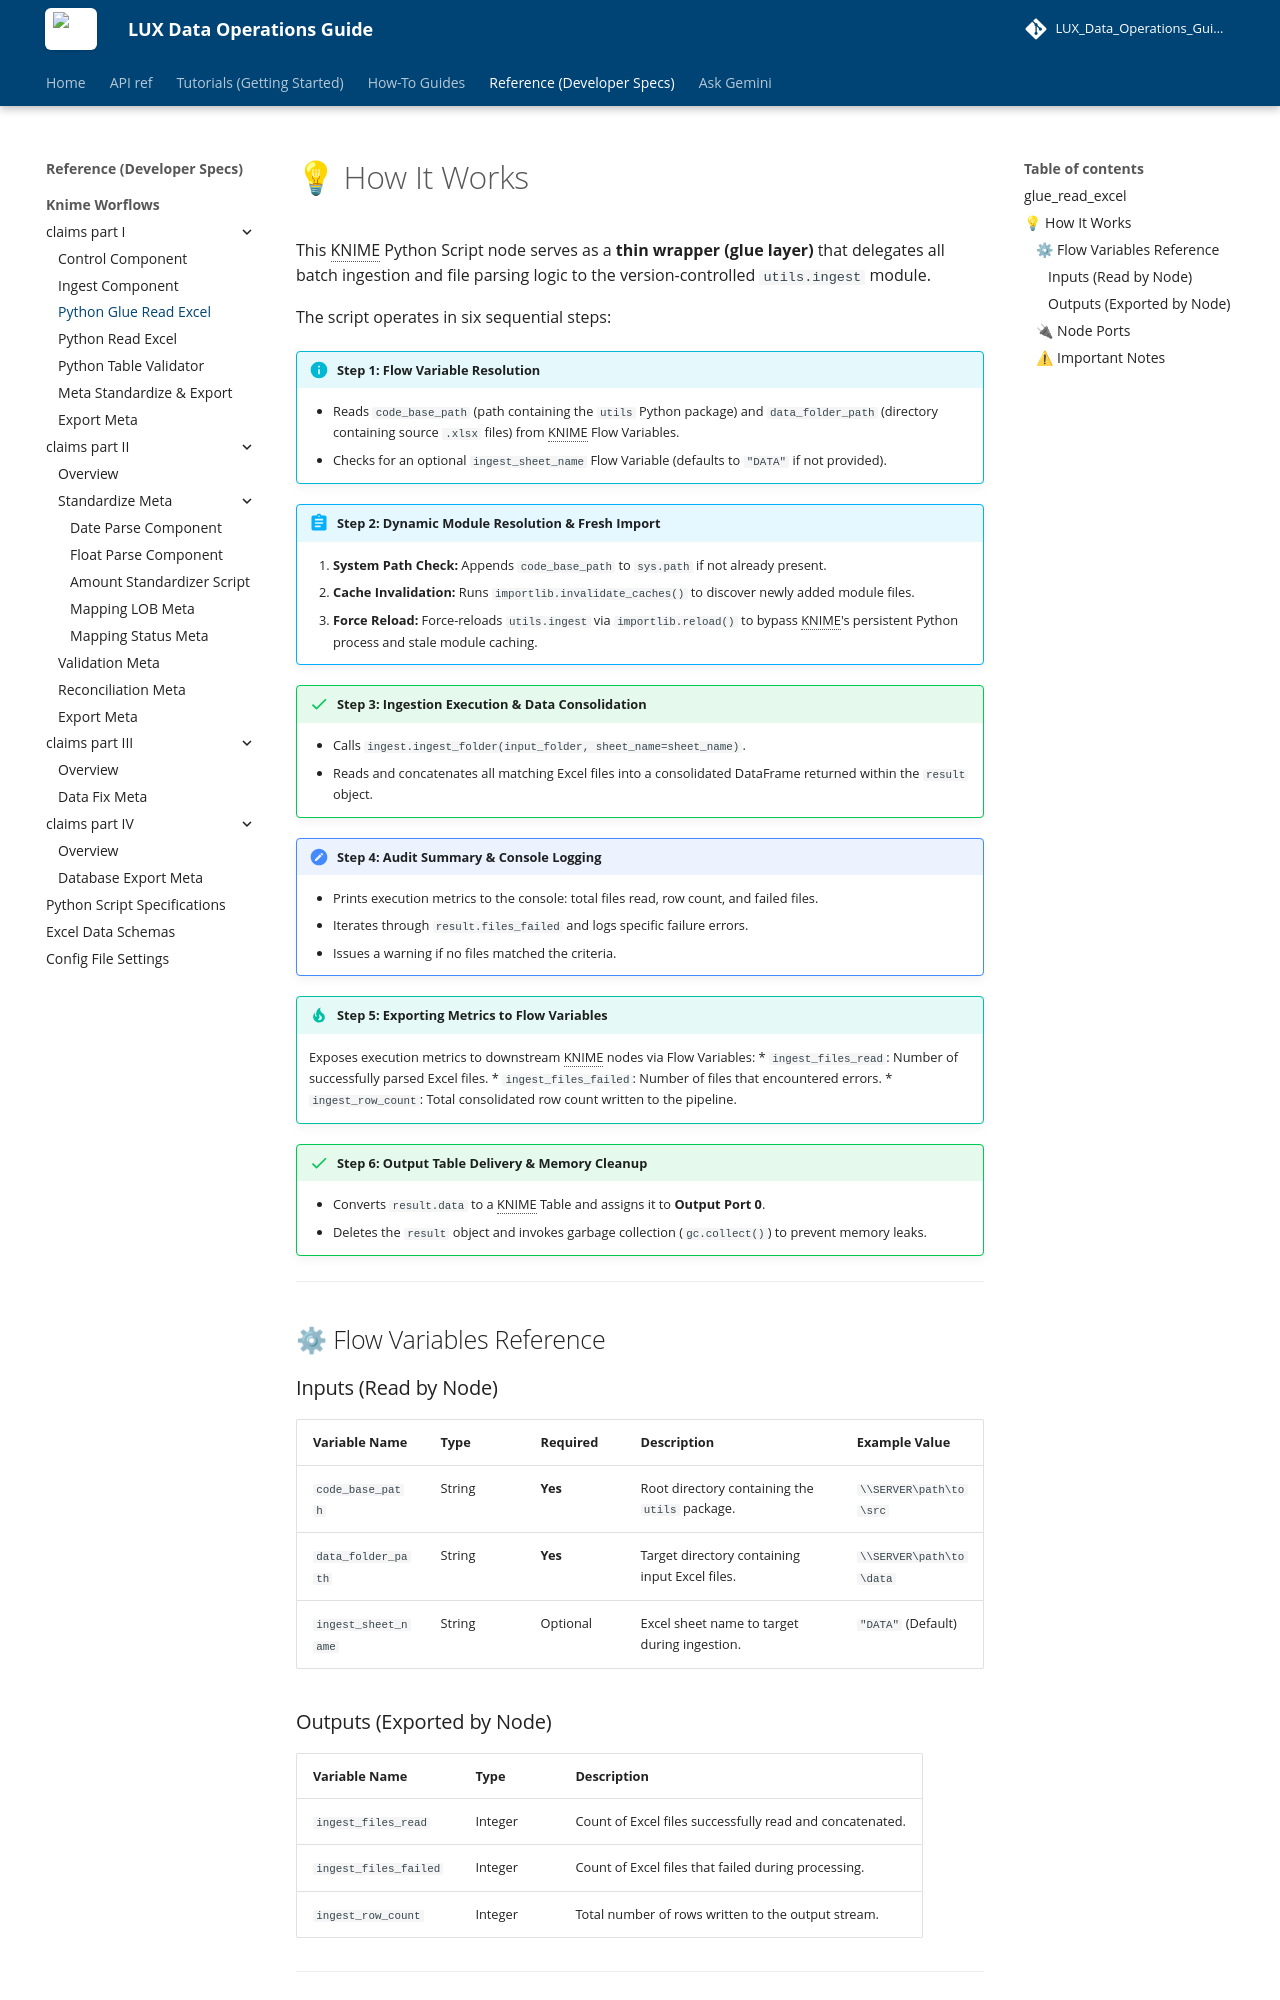

repository: Mina-Makram-001/LUX_Data_Operations_Guide · page: reference/knime/claims-p1/cmp.ingest.md/py-glue-read-excel/index.html · generator: mkdocs

::: utils.glue_read_excel

# 💡 How It Works

This KNIME Python Script node serves as a **thin wrapper (glue layer)** that delegates all batch ingestion and file parsing logic to the version-controlled `utils.ingest` module.

The script operates in six sequential steps:

!!! info "Step 1: Flow Variable Resolution"
    * Reads `code_base_path` (path containing the `utils` Python package) and `data_folder_path` (directory containing source `.xlsx` files) from KNIME Flow Variables.
    * Checks for an optional `ingest_sheet_name` Flow Variable (defaults to `"DATA"` if not provided).

!!! abstract "Step 2: Dynamic Module Resolution & Fresh Import"
    1. **System Path Check:** Appends `code_base_path` to `sys.path` if not already present.
    2. **Cache Invalidation:** Runs `importlib.invalidate_caches()` to discover newly added module files.
    3. **Force Reload:** Force-reloads `utils.ingest` via `importlib.reload()` to bypass KNIME's persistent Python process and stale module caching.

!!! success "Step 3: Ingestion Execution & Data Consolidation"
    * Calls `ingest.ingest_folder(input_folder, sheet_name=sheet_name)`.
    * Reads and concatenates all matching Excel files into a consolidated DataFrame returned within the `result` object.

!!! note "Step 4: Audit Summary & Console Logging"
    * Prints execution metrics to the console: total files read, row count, and failed files.
    * Iterates through `result.files_failed` and logs specific failure errors.
    * Issues a warning if no files matched the criteria.

!!! tip "Step 5: Exporting Metrics to Flow Variables"
    Exposes execution metrics to downstream KNIME nodes via Flow Variables:
    * `ingest_files_read`: Number of successfully parsed Excel files.
    * `ingest_files_failed`: Number of files that encountered errors.
    * `ingest_row_count`: Total consolidated row count written to the pipeline.

!!! success "Step 6: Output Table Delivery & Memory Cleanup"
    * Converts `result.data` to a KNIME Table and assigns it to **Output Port 0**.
    * Deletes the `result` object and invokes garbage collection (`gc.collect()`) to prevent memory leaks.

---

## ⚙ Flow Variables Reference

### Inputs (Read by Node)

| Variable Name | Type | Required | Description | Example Value |
| :--- | :--- | :--- | :--- | :--- |
| `code_base_path` | String | **Yes** | Root directory containing the `utils` package. | `\\SERVER\path\to\src` |
| `data_folder_path` | String | **Yes** | Target directory containing input Excel files. | `\\SERVER\path\to\data` |
| `ingest_sheet_name` | String | Optional | Excel sheet name to target during ingestion. | `"DATA"` (Default) |
